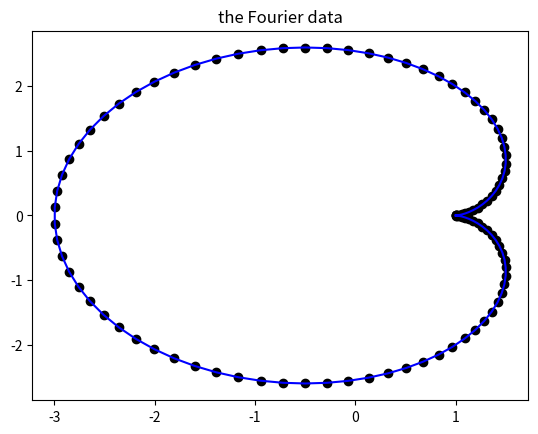

The matplotlib source for this figure:
import numpy as np
import matplotlib.pyplot as plt
import math

# x, y 的参数方程，用来计算在某个时间进度下，x和y的坐标
def fx(t):
    x = 2 * np.cos(t) - np.cos(2*t)
    return x
def fy(t):
    y = 2* np.sin(t) - np.sin(2*t)
    return y


def ft(t):
    x = fx(t)
    y = fy(t)
    return x + 1j * y


t= np.linspace(0, 2 * math.pi, 100)

x = fx(t)

y = fy(t)

# 查看原始数据
plt.title('the origin data')
plt.plot(x, y, c = 'blue')
# plt.show()


# 微分计算的步长
dx = 0.001

# 计算定积分, dx是微分程度， left， right是上下界
def calF(f, dx, left, right):
    Sum = 0


    # 选值进行计算的点
    xNum = np.linspace(left, right, int((right-left) /dx))

    for i in xNum:
        now = f(i) * dx
        Sum += now
    return Sum


tmpf = lambda x: x**2

ans = calF(tmpf, dx, 0, 1)
print(ans)


T = 2 * math.pi
wo = 2 * math.pi / T

# 这里用得是欧拉公式化简后的 e 的指数形式
c = []


# 这里的范围就相当于是圈数
for i in range(0,6):
    print(i)
    tmpf = lambda x: ft(x)* np.exp(-1j * i * wo * x)  # 隐函数表达式

    nowc = calF(tmpf, dx, 0, T) / T  # 定积分计算， 因为具有着正交的性质
    c.append([i, nowc])


print(c)


# 计算傅里叶级数的函数
def FinallFunc(t):
    Sum = 0
    for n, nowc in c:
        tmp = nowc * np.exp(1j * n * wo * t)
        Sum += tmp

    return Sum



# 进行测试， 看是否计算出来了傅里叶级数
tx = []
ty = []
for i in t:
    num = FinallFunc(i)
    tx0 = num.real
    ty0 = num.imag

    tx.append(tx0)
    ty.append(ty0)
plt.title('the Fourier data')
plt.scatter(tx, ty, c= 'black')
plt.show()

